Dataset: dataset (GitHub, neuroben/mi-hulladekfelismero). Classes: glass, metal, paper, plastic.

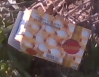
Label: paper

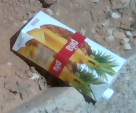
Label: paper

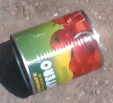
Label: metal

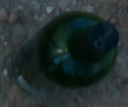
Label: glass

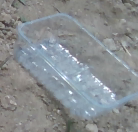
Label: plastic

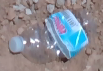
Label: plastic
